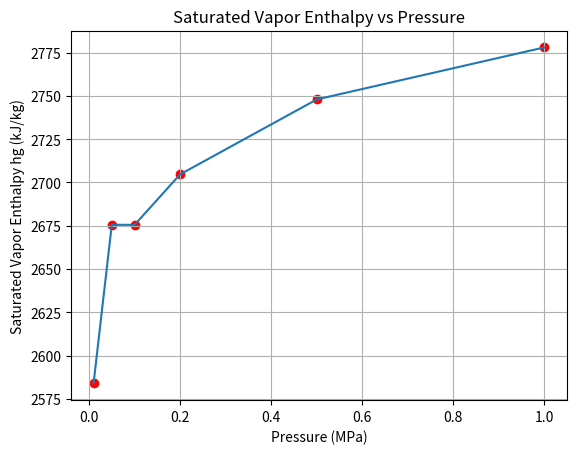

Source code (Python):
# Columns: pressure (MPa), Tsat (C), hf (kJ/kg), hg (kJ/kg), vf (m^3/kg), vg (m^3/kg)
saturated_table = [
    # P,   Tsat,    hf,     hg,      vf,      vg
    (0.01, 45.81, 191.8, 2583.9, 0.00101, 14.67),
    (0.05, 81.33, 340.5, 2675.6, 0.00102, 3.459),
    (0.1, 99.61, 417.4, 2675.5, 0.00104, 1.694),
    (0.2, 120.23, 504.7, 2704.7, 0.00106, 0.8857),
    (0.5, 151.83, 640.1, 2748.0, 0.00109, 0.3749),
    (1.0, 179.88, 762.5, 2778.1, 0.001, 0.1944),
]

pressures = [row[0] for row in saturated_table]
Tsat_list = [row[1] for row in saturated_table]
hf_list = [row[2] for row in saturated_table]
hg_list = [row[3] for row in saturated_table]

from typing import List, Tuple

def linear_interpolate(x0: float, y0: float, x1: float, y1: float, x: float) -> float:
    """Linear interpolation (assumes x0 != x1)."""
    if x1 == x0:
        raise ValueError("x0 and x1 must be different for linear interpolation")
    t = (x - x0) / (x1 - x0)
    return y0 + t * (y1 - y0)


def find_bracketing_indices(x_list: List[float], x: float) -> Tuple[int, int]:
    """Find indices i, i+1 in sorted x_list such that x_list[i] <= x <= x_list[i+1].
    If x is outside range, returns the nearest two indices for extrapolation.
    """
    if x_list[0] >= x:
        return 0, 1
    if x_list[-1] <= x:
        return len(x_list) - 2, len(x_list) - 1
    for i in range(len(x_list) - 1):
        if x_list[i] <= x <= x_list[i + 1]:
            return i, i + 1
    return 0, 1

def interpolate_1d_table(x_list: List[float], y_list: List[float], x: float) -> float:
    """Given monotonic x_list and corresponding y_list, interpolate to x."""
    i0, i1 = find_bracketing_indices(x_list, x)
    return linear_interpolate(x_list[i0], y_list[i0], x_list[i1], y_list[i1], x)


def hg_at_pressure(p_MPa: float) -> float:
    """Interpolate saturated vapor enthalpy hg at given pressure p (MPa)."""
    return interpolate_1d_table(pressures, hg_list, p_MPa)

# 1D interpolation example
p_test = 0.3
print(
f"""
Interpolated saturated vapor enthalpy hg at P={p_test} MPa:
{hg_at_pressure(p_test):.2f} kJ/kg"""
)

def enthalpy_from_pressure_and_quality(p_MPa: float, quality: float) -> float:
    """Return specific enthalpy (kJ/kg) for saturated mixture at pressure P and vapor quality x in [0,1]."""
    if not (0.0 <= quality <= 1.0):
        raise ValueError("quality must be between 0 and 1")
    hf = interpolate_1d_table(pressures, hf_list, p_MPa)
    hg = interpolate_1d_table(pressures, hg_list, p_MPa)
    return (1.0 - quality) * hf + quality * hg


# enthalpy of mixture: P=0.3 MPa and quality x=0.2
x_test = 0.2
h = enthalpy_from_pressure_and_quality(p_test, x_test)
print(f"Specific enthalpy at P={p_test} MPa and quality x={x_test}: {h:.2f} kJ/kg")

# Plot the results
import matplotlib.pyplot as plt
import numpy as np
p_values = np.linspace(0.01, 1.0, 100)
hg_values = [hg_at_pressure(p) for p in p_values]
# scatter the original data points
plt.scatter(pressures, hg_list, color='red', label='Data Points')
# plot the interpolated curve
plt.plot(p_values, hg_values)
plt.xlabel("Pressure (MPa)")
plt.ylabel("Saturated Vapor Enthalpy hg (kJ/kg)")
plt.title("Saturated Vapor Enthalpy vs Pressure")
plt.grid()
plt.show()